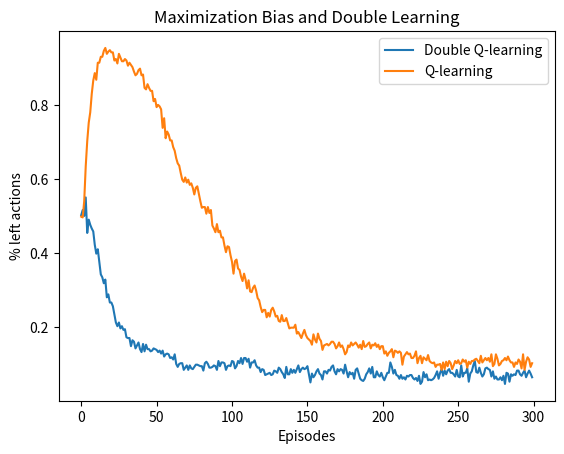

This chart was generated by the following Python code:
'''
("Reinforcement learning", Sutton, example on Maximization bias and double learning)
Plots the % left actions from state 2 (figure 6.5 of the book)
States [0,1,2,3]
Initial state: 2
Terminal states: 0 and 3
Description from the book:
"The MDP has two non-terminal states A and B. Episodes always start in A with a choice between two actions, left and right.
The right action transitions immediately to the terminal state with a reward and return of zero.
The left action transitions to B, also with a reward of zero, from which there are many
possible actions all of which cause immediate termination with a reward drawn from a
normal distribution with mean −0.1 and variance 1.0."
'''

import numpy as np
import matplotlib.pyplot as plt

epsilon = 0.1
alpha = 0.1
gamma = 1.

nb_fork = 10 #possible actions leading to terminal state 0 from state 1
bias = -.1

n_average = 500   #10000 in the book
left_dQ = np.zeros(300)
mean_dQ = np.zeros(300)
left_Q = np.zeros(300)
mean_Q = np.zeros(300)

def rargmax(Q1,Q2,state): #returns a uniform random argmax
    temp = Q1[state]+Q2[state]
    action = np.random.choice(np.flatnonzero(temp == temp.max()))
    return action

def action_espilon_greedy(Q1,Q2,state,epsilon): #returns espilon-greedy action
    if state == 1:
        action = rargmax(Q1,Q2,state)
        return action

    rd = np.random.rand()
    if rd < epsilon:
        action = np.random.choice(np.arange(len(Q1[state])))
    else:
        action = rargmax(Q1,Q2,state)
              
    return action

def env(action, state):
    if state == 1:
        reward = np.random.normal(bias,1)
        state = 0
        return reward, state
    elif state == 2:
        state = int(state + 2*action -1)
        reward = 0

    return reward, state

#Main loop for Q and double Q learning
#loop for averaging
for j in range(n_average):  
    if j%100 == 0:
        print("\r{}/{}".format(j,n_average), end = "")
     
    #definition of Q matrix
    Q = {0:np.zeros(1), 1 : np.zeros(nb_fork), 2 : np.zeros(2), 3 : np.zeros(1)} 
    Q1 = {0:np.zeros(1), 1 : np.zeros(nb_fork), 2 : np.zeros(2), 3 : np.zeros(1)} 
    Q2 = {0:np.zeros(1), 1 : np.zeros(nb_fork), 2 : np.zeros(2), 3 : np.zeros(1)} 
    
    #loop on episodes
    for i in range(300):
        #########################
        ### double Q-learning
        #########################
        counter_left_dQ = 0
        total_action_dQ= 0
        state = 2 #initial state
        
        while True:
            #choose A from S using epsilon-greedy in Q1+Q2
            action = action_espilon_greedy(Q1,Q2,state,epsilon)
            reward, next_state = env(action, state)
            
            #some statistics
            if state == 2:
                total_action_dQ += 1
            if (action == 0) & (state == 2):
                counter_left_dQ += 1
                #print("dQ(state, action) = ({},{})".format(state,action))

            rd = np.random.rand()

            if rd < 0.5:
                Q1[state][action] += alpha*(reward + \
                    gamma*Q2[next_state][rargmax(Q1,Q1,next_state)]\
                    -Q1[state][action])
            else:
                Q2[state][action] += alpha*(reward + \
                    gamma*Q1[next_state][rargmax(Q2,Q2,next_state)]\
                    -Q2[state][action])

            state = next_state
            
            if state in [0,3]: #terminal states
                left_dQ[i] = counter_left_dQ/total_action_dQ # % left actions ith episode
                break
  
        #########################
        ### Q-learning
        #########################
        counter_left_Q = 0
        total_action_Q = 0
        state = 2 #initial state
        
        while True:
            #choose A from S using epsilon-greedy in Q
            action = action_espilon_greedy(Q,Q,state,epsilon)
            reward, next_state = env(action, state)
            
            #some statistics
            if state == 2:
                total_action_Q += 1
            if (action == 0) & (state == 2):
                counter_left_Q += 1
           
            Q[state][action] += alpha*(reward + gamma*np.max(Q[next_state])\
                        -Q[state][action])

            state = next_state
            if state in [0,3]: #terminal states
                left_Q[i] = counter_left_Q/total_action_Q # % left actions ith episode
                break
    
    mean_dQ = mean_dQ + left_dQ
    mean_Q = mean_Q + left_Q
          
mean_dQ = mean_dQ/n_average
mean_Q = mean_Q/n_average

plt.title("Maximization Bias and Double Learning")
plt.plot(mean_dQ, label = 'Double Q-learning')
plt.plot(mean_Q, label = 'Q-learning')
plt.xlabel('Episodes')
plt.ylabel('% left actions')
plt.legend()
plt.show()
